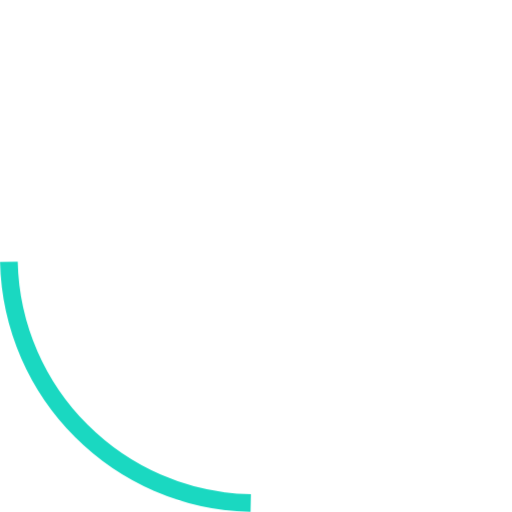
t = 0.00 s
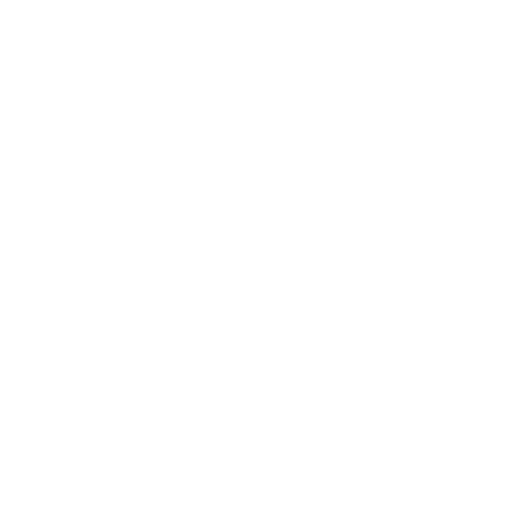
t = 0.06 s
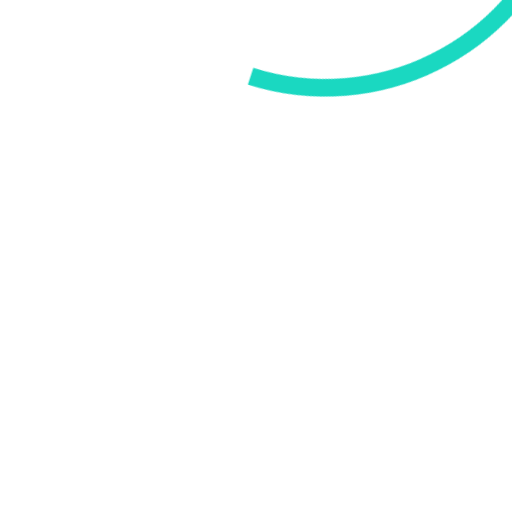
t = 0.13 s
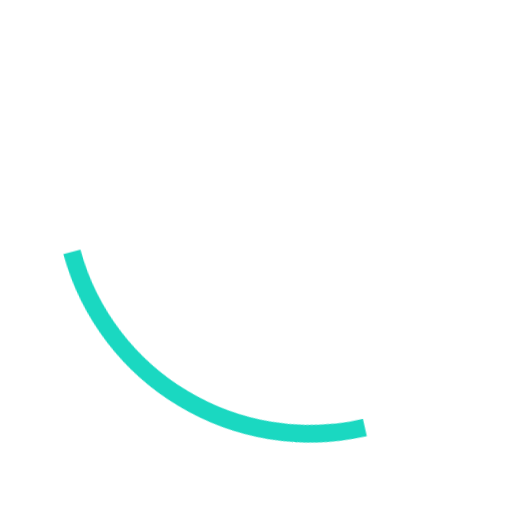
t = 0.19 s

The animated SVG that drew these frames (rendered in a browser with its animation timeline set to each time). Animation: 1 CSS @keyframes rule; one cycle of 0.25 s, repeats indefinitely.

<?xml version="1.0" encoding="UTF-8"?>
<svg width="116px" height="116px" viewBox="0 0 116 116" version="1.1" xmlns="http://www.w3.org/2000/svg" xmlns:xlink="http://www.w3.org/1999/xlink">
    <!-- Generator: Sketch 49.3 (51167) - http://www.bohemiancoding.com/sketch -->
    <title>load</title>
    <desc>Created with Sketch.</desc>
    <defs></defs>
    <style>
      @keyframes spin {
          from { transform: rotate(0deg); }
          to { transform: rotate(360deg); }
      }
      #load {
       animation: spin forwards .25s infinite;
      }
    </style>
    <g id="load" stroke="none" stroke-width="1" fill="none" fill-rule="evenodd">
        <path d="M58,114 C88.927946,114 114,88.927946 114,58 C114,27.072054 88.927946,2 58,2 C27.072054,2 2,27.072054 2,58" id="Oval" stroke="#ffffff" stroke-width="2"></path>
        <path d="M2.07468081,114.047083 C31.9986366,113.357538 56.1213457,89.1951323 56.7471996,59.255476" id="Oval-Copy" stroke="#1AD8C1" stroke-width="4" transform="translate(29.410940, 86.651280) rotate(-270.000000) translate(-29.410940, -86.651280) "></path>
    </g>
</svg>
